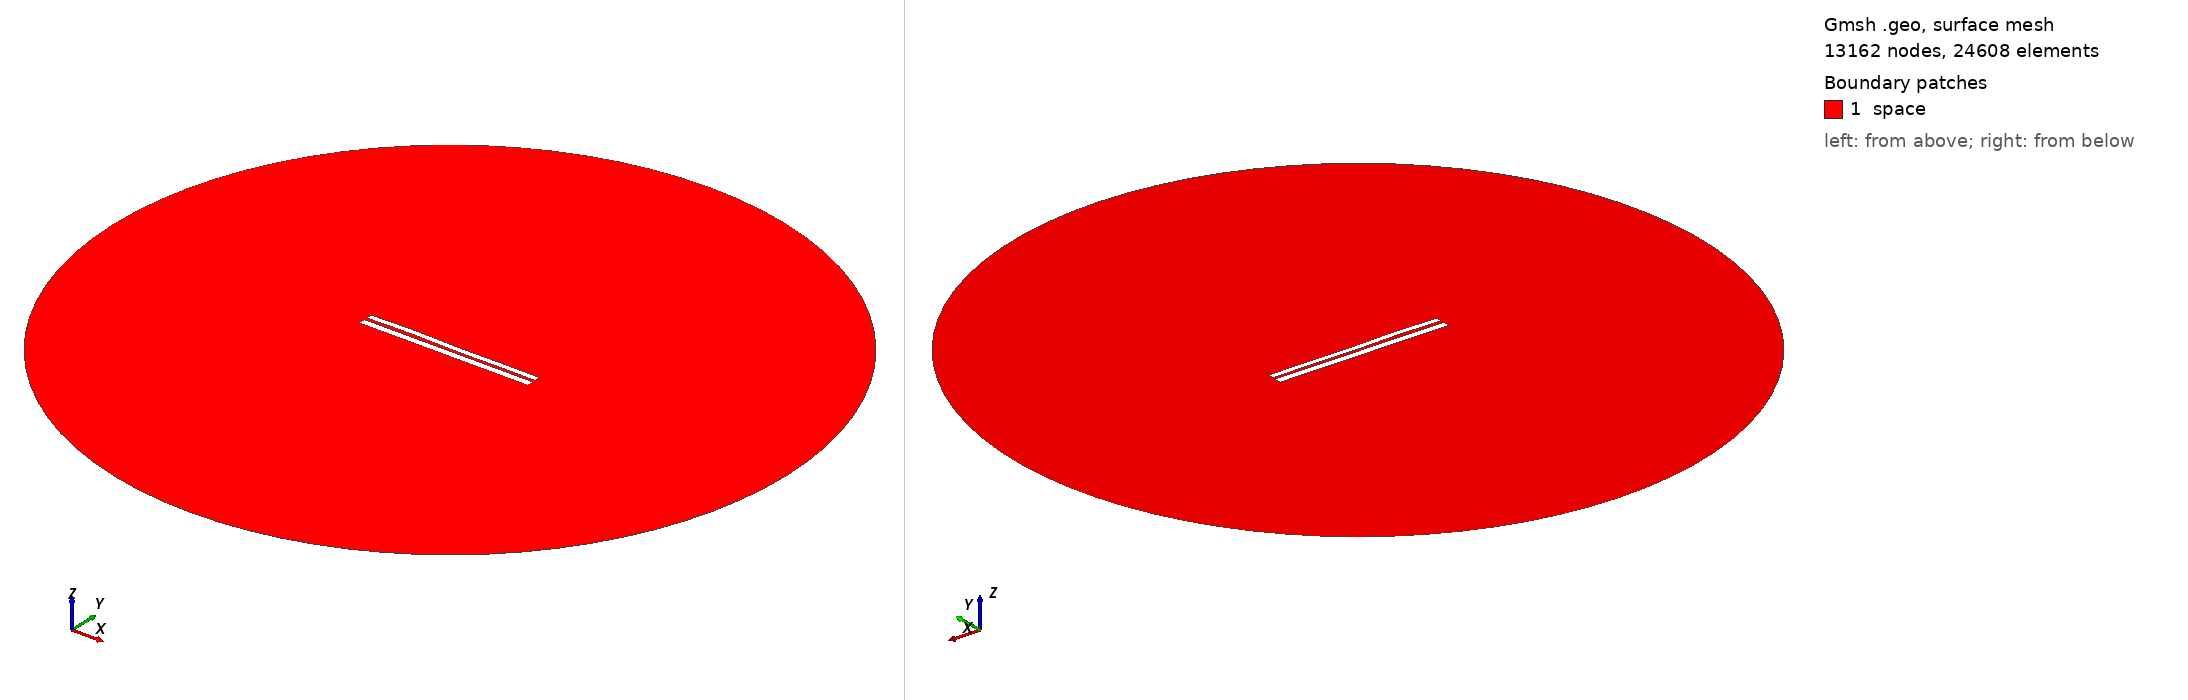

Gmsh geometry script, surface-meshed: 13162 nodes, 24608 surface elements. Boundary patches (legend numbers): 1 space. Left view from above one corner, right view from below the opposite corner. Legend entries are the model's physical surfaces. The drawing asked Gmsh for element sizes between 1% and 20% of the model's largest extent; the script's own settings can give other sizes.

=== 6475.geo (drawn) ===
//---------------------------------------
// Geometry kernel
//---------------------------------------

SetFactory("OpenCASCADE");



//---------------------------------------
// Parameters of the geometry
//---------------------------------------

// Overetch of the upper plate
overetch = 0.25;

// Distance between the plates
distance = 1.5;

// Discretization over the x axis (for the deformation)
nx = 50; 

// Length of the plate
L = 100 - overetch; 

// Number of modes
n = 4; 

// 1st mode coefficient
coeff(1) = -0.075;
beta(1) = 0.596864 * 3.1415926535 / L;

// 2nd mode coefficient
coeff(2) = 0.07499999999999998;
beta(2) = 1.49418 * 3.1415926535 / L;

// 3rd mode coefficient
coeff(3) = 0.15;
beta(3) = 2.50025 * 3.1415926535 / L;

// 4th mode coefficient
coeff(4) = 0.15;
beta(4) = 3.49999 * 3.1415926535 / L;



//---------------------------------------
// Upper plate (deformed rectangle)
//---------------------------------------

// Coordiantes of the upper plate
xmin = -50;
xmax = 50 - overetch;

// Height of the upper plate
yheight = 4 - 2 * overetch;

// Indexes of the points
UpperID[] = {};
LowerID[] = {};
LeftID[] = {};
RightID[] = {};

// Point index
p = 1;

// Horizontal edges
For i In {1:nx}
    x = xmin + (i-1)*(xmax - xmin)/(nx-1);

    y_bottom = distance / 2 + overetch;
    For j In {1:n}
        C = (Cosh(beta(j)*L) + Cos(beta(j)*L)) / (Sinh(beta(j)*L) + Sin(beta(j)*L));
        y_bottom  = y_bottom + coeff(j) * (Cosh(beta(j)*(x+50)) - Cos(beta(j)*(x+50)) - C * (Sinh(beta(j)*(x+50)) - Sin(beta(j)*(x+50))));
    EndFor

    y_top = y_bottom + yheight;

    Point(p) = {x, y_top, 0, 1.0};
    UpperID[i] = p;
    p = p + 1;

    Point(p) = {x, y_bottom, 0, 1.0};
    LowerID[i] = p;
    p = p + 1;
EndFor

// Create point lists
UpperPts[] = {}; LowerPts[] = {};
For i In {1:nx}
  UpperPts[] += {UpperID[i]};
  LowerPts[] += {LowerID[i]};
EndFor

// Build splines
Spline(1) = {UpperPts[]};
Spline(2) = {LowerPts[]};
Line(3) = {LowerPts[nx-1], UpperPts[nx-1]};
Line(4) = {LowerPts[0], UpperPts[0]};

// Build the plane surface
Curve Loop(1) = {2, 3, -1, -4};
Plane Surface(1) = {1};



//---------------------------------------
// Lower plate (rectangle)
//---------------------------------------

// Vertices
Point(1001) = {-50, -1, 0, 1.0};
Point(1002) = { 50, -1, 0, 1.0};
Point(1003) = { 50,  -5, 0, 1.0};
Point(1004) = {-50,  -5, 0, 1.0};

// Edges
Line(5) = {1001, 1002};
Line(6) = {1002, 1003};
Line(7) = {1003, 1004};
Line(8) = {1004, 1001};

// Plane surface
Line Loop(2) = {5, 6, 7, 8};
Plane Surface(2) = {2}; 



//---------------------------------------
// Outer (fictious) boundary
//---------------------------------------

// Points
Point(1005) = {0, 0, 0};       // Center
Point(1006) = {200, 0, 0};     // Start point
Point(1007) = {0, 200, 0};     // 90 degrees
Point(1008) = {-200, 0, 0};    // 180 degrees
Point(1009) = {0, -200, 0};    // 270 degrees

// Circle arcs (each needs start, center, end)
Circle(9) = {1006, 1005, 1007};
Circle(10) = {1007, 1005, 1008};
Circle(11) = {1008, 1005, 1009};
Circle(12) = {1009, 1005, 1006};

// Plane surface for the entire domain
Curve Loop(3) = {9, 10, 11, 12};
Surface(3) = {3};

// Subtract the plates from the whole domain to obtain the actual domain where we want to solve the equations
BooleanDifference{ Surface{3}; Delete; }{ Surface{1}; Surface{2}; Delete; }




//---------------------------------------
// Transfinite Lines/Curves
//---------------------------------------

// Set the number of points on the boundaries
r = 7;

// Plates
Transfinite Curve {1, 2} = 50*r Using Progression 1;
Transfinite Curve {3, 4} = 2*r Using Progression 1;
Transfinite Line {5, 7} = 50*r Using Progression 1;
Transfinite Line {6, 8} = 2*r Using Progression 1;

// Outer boundary
Transfinite Line {9, 10, 11, 12} = 20 Using Progression 1;



//---------------------------------------
// Physical groups
//---------------------------------------                

// Physical curves (boundaries)
Physical Line("force_segment", 10) = {2};
Physical Line("upper_plate", 11) = {1, 3, 4};
Physical Line("lower_plate", 12) = {5, 6, 7, 8};
Physical Line("boundary", 20) = {9, 10, 11, 12};

// Physical Surfaces
Physical Surface("space", 30) = {3};



//---------------------------------------
// 6. Generate the Mesh
//---------------------------------------

// 2D mesh generation
Mesh 2;
